Run: headless pygame with SDL's dummy video driver; simulated clock (each Clock.tick advances the game by its frame time, no real sleeping); random seed 0; keys injected as events and as key.get_pressed() state; no mouse input.
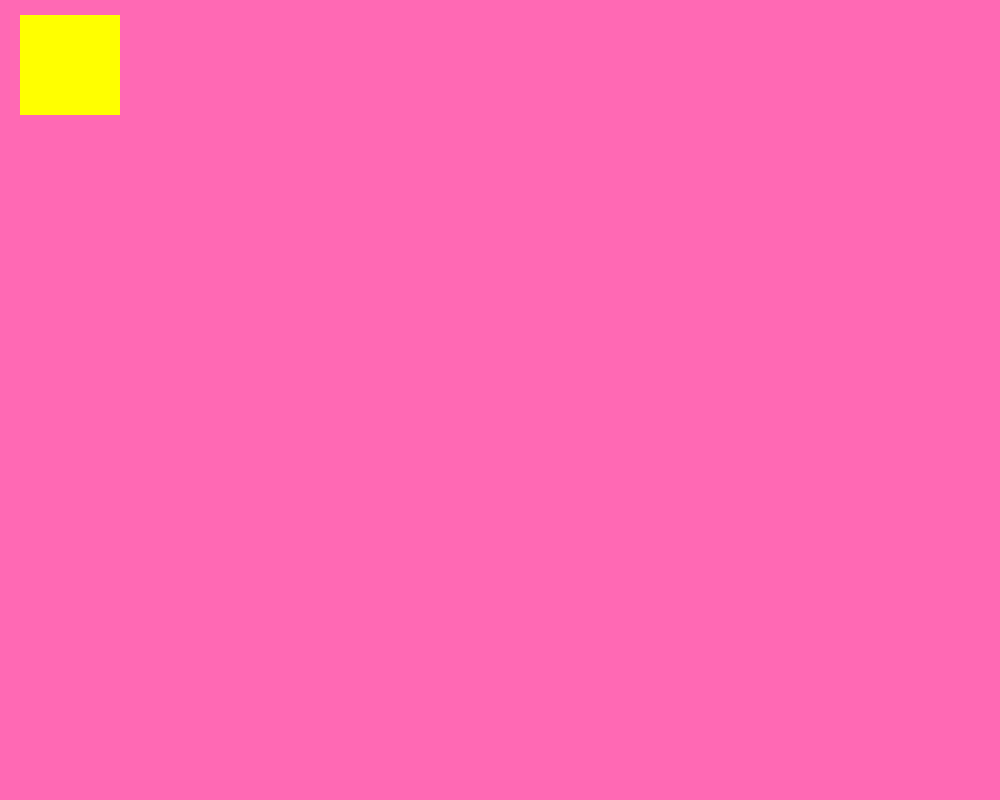
Frame 1 of 4 · flips 1–60 · no input
Frame 2 of 4 · flips 61–180 · tapped SPACE, RETURN · held RIGHT (→), D · screen unchanged from frame 1, image omitted
Frame 3 of 4 · flips 181–300 · held DOWN (↓), S · screen unchanged from frame 2, image omitted
Frame 4 of 4 · flips 301–420 · held LEFT (←), A, UP (↑), W · screen unchanged from frame 3, image omitted

The pygame program that drew these frames:

import pygame
pygame.init()  # inicacja biblioteki



x=20
y=15
player=pygame.rect.Rect(x,y,100,100) #kwadrat


window = pygame.display.set_mode((1000, 800))  # tworzenie okna o określonym rozmiarze
run = True

while run:
    for event in pygame.event.get():
        if event.type == pygame.QUIT:
            run = False


    window.fill((255,105,180))
    pygame.draw.rect(window, (255,255,0), player) # rysowanie obiektu
    pygame.display.update()
